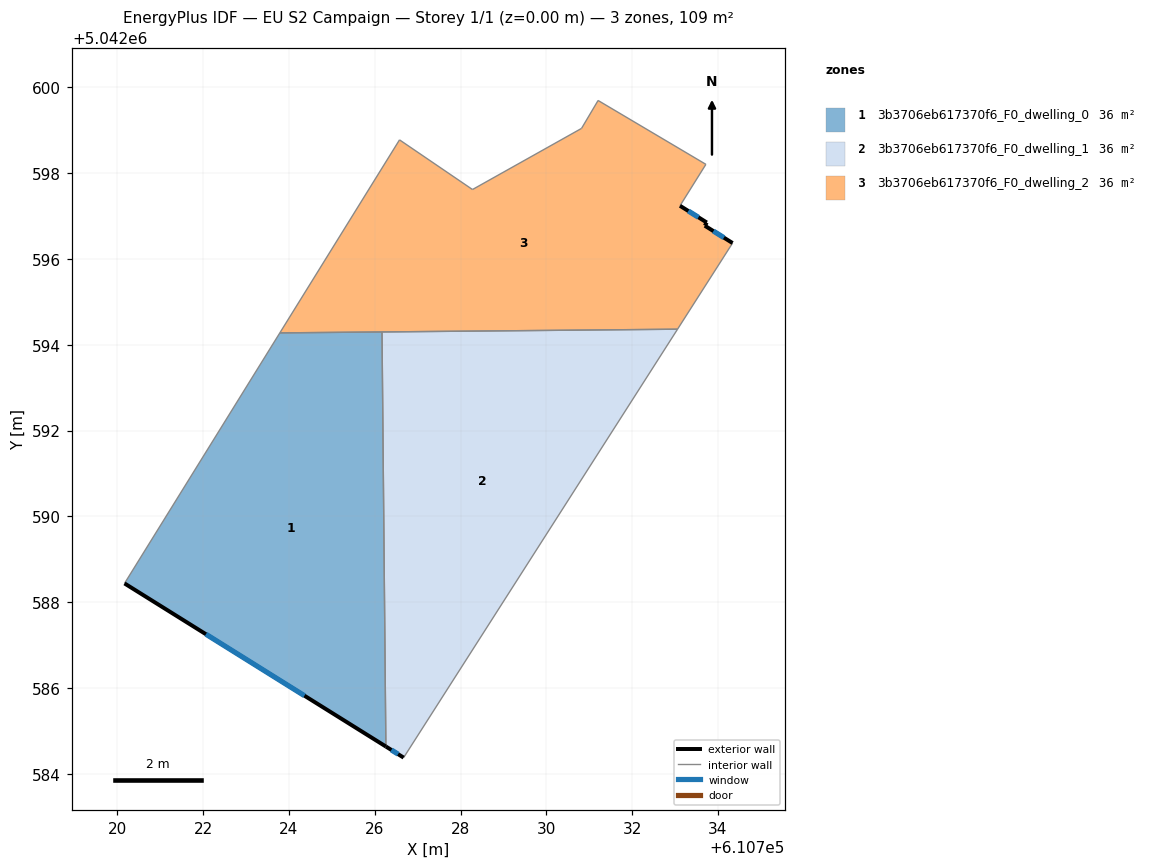
=== STOREY PLAN SPEC (per zone: floor XY polygon, exterior-wall plan segments, windows/doors) ===
zone 1: 3b3706eb617370f6_F0_dwelling_0  (36.2 m²)
  floor: (610726.17, 5042594.30) (610726.26, 5042584.64) (610720.17, 5042588.44) (610723.79, 5042594.28)
  exterior wall: (610720.17, 5042588.44) – (610726.26, 5042584.64)  [7.2 m]
    window: (610722.06, 5042587.25) – (610724.36, 5042585.82)  [3.1 m²]
  interior walls: 3
zone 2: 3b3706eb617370f6_F0_dwelling_1  (36.2 m²)
  floor: (610733.06, 5042594.36) (610726.67, 5042584.38) (610726.26, 5042584.64) (610726.17, 5042594.30)
  exterior wall: (610726.26, 5042584.64) – (610726.67, 5042584.38)  [0.5 m]
    window: (610726.39, 5042584.56) – (610726.54, 5042584.46)  [0.2 m²]
  interior walls: 3
zone 3: 3b3706eb617370f6_F0_dwelling_2  (36.2 m²)
  floor: (610733.72, 5042598.21) (610733.11, 5042597.24) (610733.74, 5042596.85) (610733.69, 5042596.78) (610734.34, 5042596.37) (610733.06, 5042594.36) (610723.79, 5042594.28) (610726.58, 5042598.78) (610728.28, 5042597.62) (610730.82, 5042599.04) (610731.21, 5042599.70)
  exterior wall: (610733.74, 5042596.85) – (610733.11, 5042597.24)  [0.7 m]
    window: (610733.55, 5042596.97) – (610733.31, 5042597.12)  [0.3 m²]
  exterior wall: (610733.69, 5042596.78) – (610733.74, 5042596.85)  [0.1 m]
  exterior wall: (610734.34, 5042596.37) – (610733.69, 5042596.78)  [0.8 m]
    window: (610734.14, 5042596.50) – (610733.89, 5042596.65)  [0.3 m²]
  interior walls: 9

=== DERIVED (storey summary) ===
Building: EU S2 Campaign
Storey: 1 of 1  (floor level z = 0.00 m)
Storey gross floor area: 108.6 m²
Zones on this storey: 3
  - 3b3706eb617370f6_F0_dwelling_0: floor 36.2 m²; exterior wall 7.2 m (21.5 m²); 1 window(s) 3.1 m²; WWR 14.2%
  - 3b3706eb617370f6_F0_dwelling_1: floor 36.2 m²; exterior wall 0.5 m (1.5 m²); 1 window(s) 0.2 m²; WWR 14.2%
  - 3b3706eb617370f6_F0_dwelling_2: floor 36.2 m²; exterior wall 1.6 m (4.8 m²); 2 window(s) 0.6 m²; WWR 13.4%
Zone adjacency (shared interzone walls):
  - 3b3706eb617370f6_F0_dwelling_0 ↔ 3b3706eb617370f6_F0_dwelling_1
  - 3b3706eb617370f6_F0_dwelling_0 ↔ 3b3706eb617370f6_F0_dwelling_2
  - 3b3706eb617370f6_F0_dwelling_1 ↔ 3b3706eb617370f6_F0_dwelling_2